Run: headless pygame with SDL's dummy video driver; simulated clock (each Clock.tick advances the game by its frame time, no real sleeping); random seed 0; keys injected as events and as key.get_pressed() state; mouse plan: one left click at the window centre at the start of phase 2, then a move to the lower-right quarter at the start of phase 3.
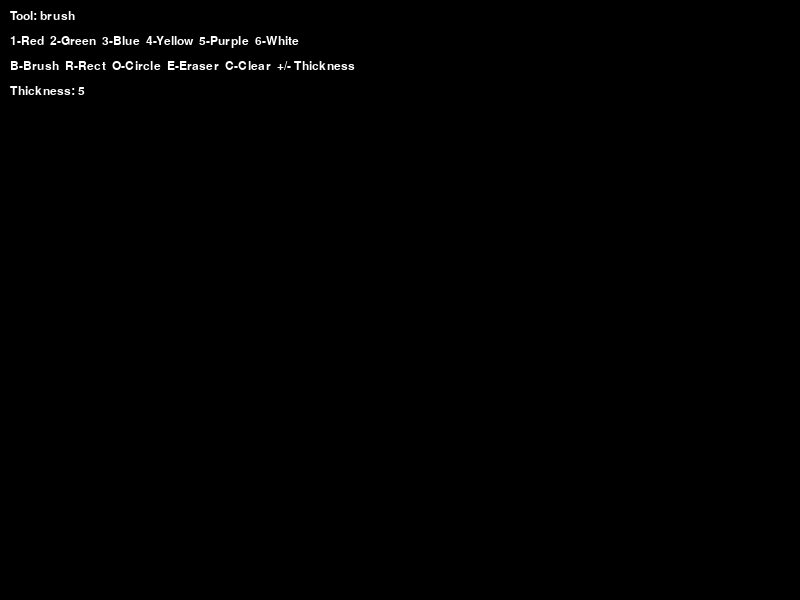
Frame 1 of 4 · flips 1–60 · no input
Frame 2 of 4 · flips 61–180 · clicked the window centre · tapped SPACE, RETURN · held RIGHT (→), D · screen unchanged from frame 1, image omitted
Frame 3 of 4 · flips 181–300 · moved the mouse to the lower-right quarter · held DOWN (↓), S · screen unchanged from frame 2, image omitted
Frame 4 of 4 · flips 301–420 · held LEFT (←), A, UP (↑), W · screen unchanged from frame 3, image omitted

The pygame program that drew these frames:

import pygame
import sys

# INITIALIZATION
pygame.init()

# SCREEN SETTINGS
WIDTH, HEIGHT = 800, 600
screen = pygame.display.set_mode((WIDTH, HEIGHT))
pygame.display.set_caption("Paint")
clock = pygame.time.Clock()

# BASE LAYER
base_layer = pygame.Surface((WIDTH, HEIGHT))
base_layer.fill("black")
screen.fill("black")

# COLORS
BLACK = (0, 0, 0)
WHITE = (255, 255, 255)
RED = (255, 0, 0)
GREEN = (0, 200, 0)
BLUE = (0, 100, 255)
YELLOW = (255, 255, 0)
PURPLE = (160, 32, 240)

# GAME VARIABLES
LMBpressed = False
THICKNESS = 5

startX = startY = 0
currX = currY = 0
prevX = prevY = 0

current_color = RED
current_tool = "brush"

font = pygame.font.SysFont("Verdana", 18)


# HELPER FUNCTIONS
def calculate_rect(x1, y1, x2, y2):
    # Creates correct rectangle even if we drag left or up
    return pygame.Rect(
        min(x1, x2),
        min(y1, y2),
        abs(x1 - x2),
        abs(y1 - y2)
    )


def calculate_circle(x1, y1, x2, y2):
    # Center is start point, radius depends on mouse distance
    radius = int(((x2 - x1) ** 2 + (y2 - y1) ** 2) ** 0.5)
    return radius


def draw_ui():
    # Shows current tool, color and thickness
    tool_text = font.render(f"Tool: {current_tool}", True, WHITE)
    color_text = font.render("1-Red  2-Green  3-Blue  4-Yellow  5-Purple  6-White", True, WHITE)
    help_text = font.render("B-Brush  R-Rect  O-Circle  E-Eraser  C-Clear  +/- Thickness", True, WHITE)
    thickness_text = font.render(f"Thickness: {THICKNESS}", True, WHITE)

    screen.blit(tool_text, (10, 10))
    screen.blit(color_text, (10, 35))
    screen.blit(help_text, (10, 60))
    screen.blit(thickness_text, (10, 85))


def commit_screen():
    # Saves finished drawing to base_layer
    base_layer.blit(screen, (0, 0))


def draw_preview():
    # Restores old drawing first
    screen.blit(base_layer, (0, 0))

    # Draws live preview depending on selected tool
    if current_tool == "rect":
        pygame.draw.rect(
            screen,
            current_color,
            calculate_rect(startX, startY, currX, currY),
            THICKNESS
        )

    elif current_tool == "circle":
        radius = calculate_circle(startX, startY, currX, currY)
        pygame.draw.circle(
            screen,
            current_color,
            (startX, startY),
            radius,
            THICKNESS
        )


# MAIN LOOP
running = True

while running:
    for event in pygame.event.get():

        # QUIT
        if event.type == pygame.QUIT:
            running = False

        # KEYBOARD CONTROL
        if event.type == pygame.KEYDOWN:

            # Tool selection
            if event.key == pygame.K_b:
                current_tool = "brush"

            if event.key == pygame.K_r:
                current_tool = "rect"

            if event.key == pygame.K_o:
                current_tool = "circle"

            if event.key == pygame.K_e:
                current_tool = "eraser"

            # Color selection
            if event.key == pygame.K_1:
                current_color = RED

            if event.key == pygame.K_2:
                current_color = GREEN

            if event.key == pygame.K_3:
                current_color = BLUE

            if event.key == pygame.K_4:
                current_color = YELLOW

            if event.key == pygame.K_5:
                current_color = PURPLE

            if event.key == pygame.K_6:
                current_color = WHITE

            # Thickness control
            if event.key == pygame.K_EQUALS:
                THICKNESS += 1

            if event.key == pygame.K_MINUS:
                THICKNESS = max(1, THICKNESS - 1)

            # Clear both layers
            if event.key == pygame.K_c:
                screen.fill(BLACK)
                base_layer.fill(BLACK)

        # MOUSE BUTTON DOWN
        if event.type == pygame.MOUSEBUTTONDOWN and event.button == 1:
            LMBpressed = True

            startX, startY = event.pos
            currX, currY = event.pos
            prevX, prevY = event.pos

        # MOUSE MOTION
        if event.type == pygame.MOUSEMOTION:
            if LMBpressed:
                currX, currY = event.pos

                # Brush tool draws immediately
                if current_tool == "brush":
                    pygame.draw.line(
                        screen,
                        current_color,
                        (prevX, prevY),
                        (currX, currY),
                        THICKNESS
                    )
                    commit_screen()

                # Eraser draws black line
                elif current_tool == "eraser":
                    pygame.draw.line(
                        screen,
                        BLACK,
                        (prevX, prevY),
                        (currX, currY),
                        THICKNESS
                    )
                    commit_screen()

                # Rect and circle use base_layer preview
                elif current_tool == "rect" or current_tool == "circle":
                    draw_preview()

                prevX, prevY = currX, currY

        # MOUSE BUTTON UP
        if event.type == pygame.MOUSEBUTTONUP and event.button == 1:
            LMBpressed = False

            currX, currY = event.pos

            # Commit rectangle
            if current_tool == "rect":
                screen.blit(base_layer, (0, 0))
                pygame.draw.rect(
                    screen,
                    current_color,
                    calculate_rect(startX, startY, currX, currY),
                    THICKNESS
                )
                commit_screen()

            # Commit circle
            if current_tool == "circle":
                screen.blit(base_layer, (0, 0))
                radius = calculate_circle(startX, startY, currX, currY)

                pygame.draw.circle(
                    screen,
                    current_color,
                    (startX, startY),
                    radius,
                    THICKNESS
                )
                commit_screen()

    # DRAW UI
    screen.blit(base_layer, (0, 0))

    if LMBpressed and (current_tool == "rect" or current_tool == "circle"):
        draw_preview()

    draw_ui()

    pygame.display.flip()
    clock.tick(60)

pygame.quit()
sys.exit()
